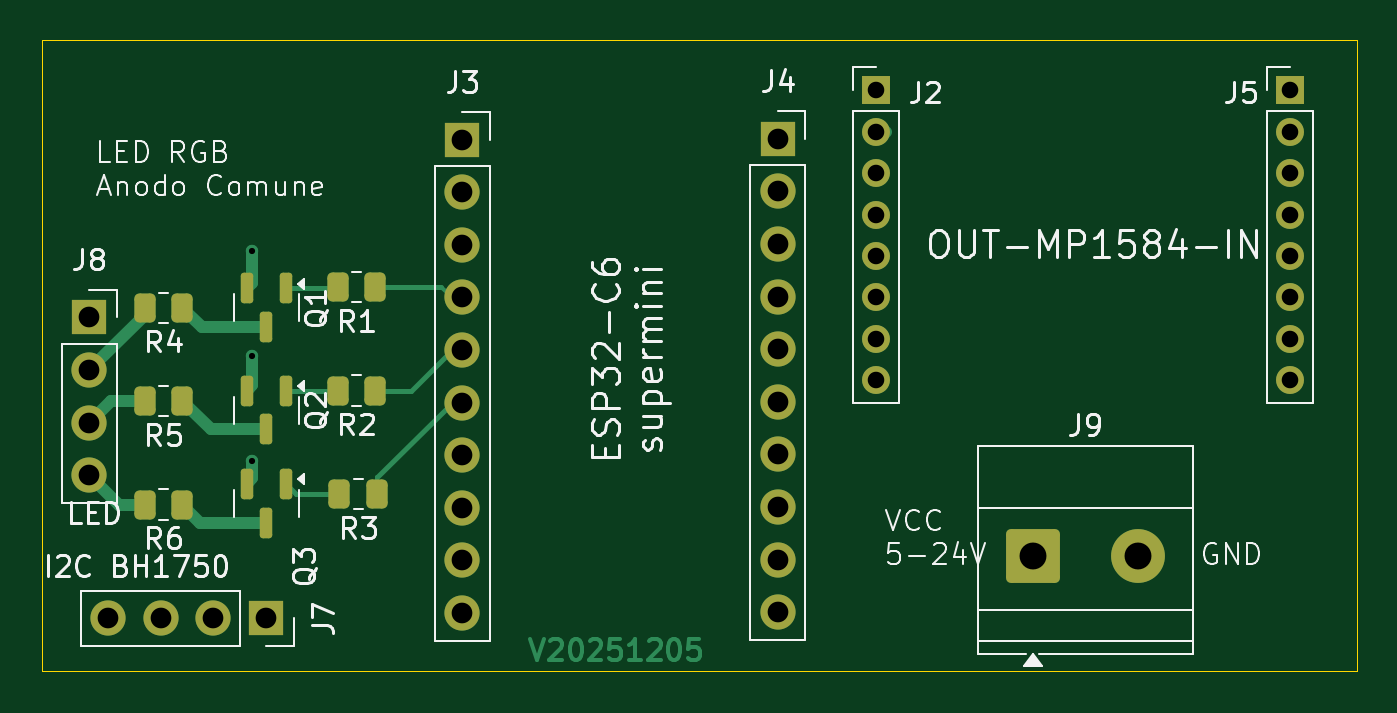
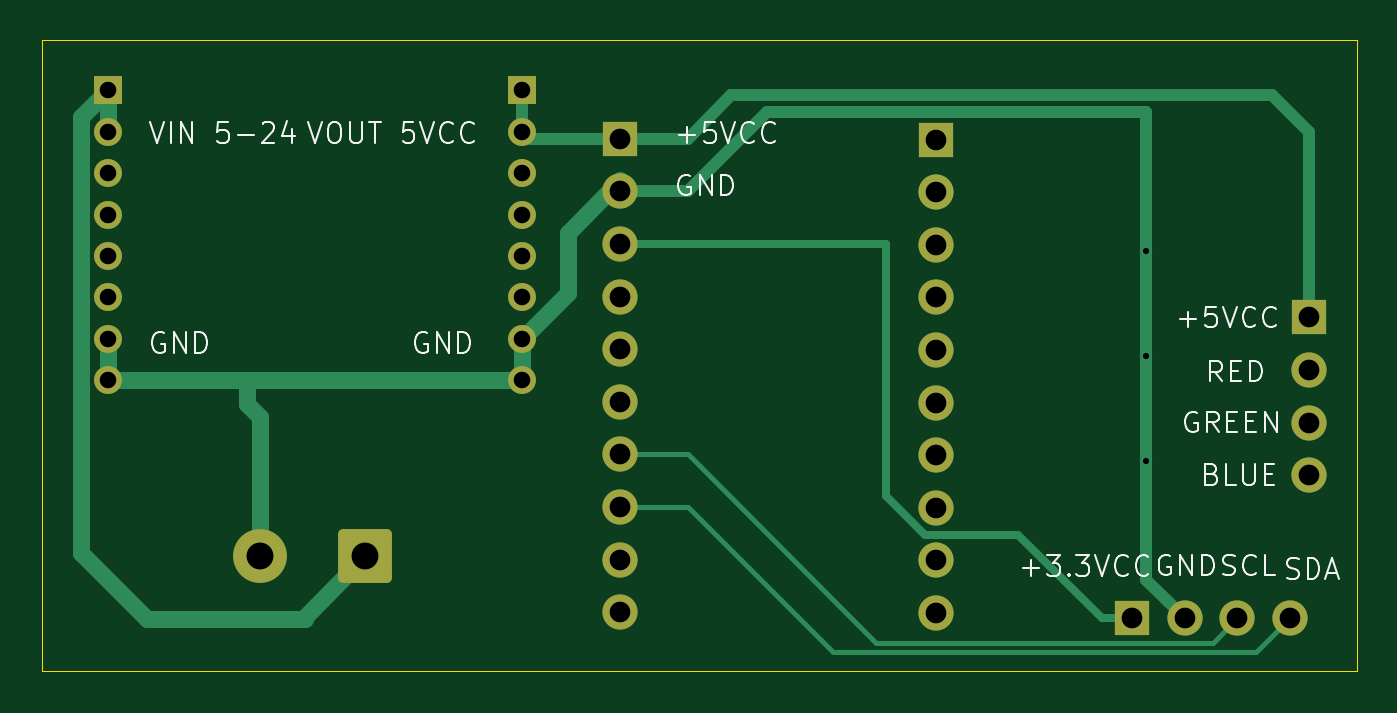
Circuit board: 9 layer files. Board 63.5 x 30.5 mm.
- bottom_copper: KinderLight-B_Cu.gbr (7553 bytes)
- bottom_mask: KinderLight-B_Mask.gbr (2543 bytes)
- bottom_silk: KinderLight-B_Silkscreen.gbr (28153 bytes)
- outline: KinderLight-Edge_Cuts.gbr (606 bytes)
- top_copper: KinderLight-F_Cu.gbr (13739 bytes)
- top_mask: KinderLight-F_Mask.gbr (3435 bytes)
- top_silk: KinderLight-F_Silkscreen.gbr (54677 bytes)
- drill: KinderLight-NPTH.drl (269 bytes)
- drill: KinderLight-PTH.drl (1166 bytes)

=== bottom_copper: KinderLight-B_Cu.gbr (7553 bytes, source omitted) ===
=== bottom_mask: KinderLight-B_Mask.gbr (2543 bytes, source withheld) ===
=== bottom_silk: KinderLight-B_Silkscreen.gbr (28153 bytes, source omitted) ===
=== outline: KinderLight-Edge_Cuts.gbr ===
%TF.GenerationSoftware,KiCad,Pcbnew,9.0.6*%
%TF.CreationDate,2025-12-05T15:02:41+01:00*%
%TF.ProjectId,KinderLight,4b696e64-6572-44c6-9967-68742e6b6963,rev?*%
%TF.SameCoordinates,Original*%
%TF.FileFunction,Profile,NP*%
%FSLAX46Y46*%
G04 Gerber Fmt 4.6, Leading zero omitted, Abs format (unit mm)*
G04 Created by KiCad (PCBNEW 9.0.6) date 2025-12-05 15:02:41*
%MOMM*%
%LPD*%
G01*
G04 APERTURE LIST*
%TA.AperFunction,Profile*%
%ADD10C,0.050000*%
%TD*%
G04 APERTURE END LIST*
D10*
X76200000Y-68580000D02*
X139700000Y-68580000D01*
X139700000Y-99060000D01*
X76200000Y-99060000D01*
X76200000Y-68580000D01*
M02*

=== top_copper: KinderLight-F_Cu.gbr (13739 bytes, source omitted) ===
=== top_mask: KinderLight-F_Mask.gbr ===
%TF.GenerationSoftware,KiCad,Pcbnew,9.0.6*%
%TF.CreationDate,2025-12-05T15:02:41+01:00*%
%TF.ProjectId,KinderLight,4b696e64-6572-44c6-9967-68742e6b6963,rev?*%
%TF.SameCoordinates,Original*%
%TF.FileFunction,Soldermask,Top*%
%TF.FilePolarity,Negative*%
%FSLAX46Y46*%
G04 Gerber Fmt 4.6, Leading zero omitted, Abs format (unit mm)*
G04 Created by KiCad (PCBNEW 9.0.6) date 2025-12-05 15:02:41*
%MOMM*%
%LPD*%
G01*
G04 APERTURE LIST*
G04 Aperture macros list*
%AMRoundRect*
0 Rectangle with rounded corners*
0 $1 Rounding radius*
0 $2 $3 $4 $5 $6 $7 $8 $9 X,Y pos of 4 corners*
0 Add a 4 corners polygon primitive as box body*
4,1,4,$2,$3,$4,$5,$6,$7,$8,$9,$2,$3,0*
0 Add four circle primitives for the rounded corners*
1,1,$1+$1,$2,$3*
1,1,$1+$1,$4,$5*
1,1,$1+$1,$6,$7*
1,1,$1+$1,$8,$9*
0 Add four rect primitives between the rounded corners*
20,1,$1+$1,$2,$3,$4,$5,0*
20,1,$1+$1,$4,$5,$6,$7,0*
20,1,$1+$1,$6,$7,$8,$9,0*
20,1,$1+$1,$8,$9,$2,$3,0*%
G04 Aperture macros list end*
%ADD10C,1.700000*%
%ADD11R,1.700000X1.700000*%
%ADD12C,2.600000*%
%ADD13RoundRect,0.250000X-1.050000X-1.050000X1.050000X-1.050000X1.050000X1.050000X-1.050000X1.050000X0*%
%ADD14C,1.350000*%
%ADD15R,1.350000X1.350000*%
%ADD16RoundRect,0.250000X0.262500X0.450000X-0.262500X0.450000X-0.262500X-0.450000X0.262500X-0.450000X0*%
%ADD17RoundRect,0.150000X-0.150000X0.587500X-0.150000X-0.587500X0.150000X-0.587500X0.150000X0.587500X0*%
G04 APERTURE END LIST*
D10*
%TO.C,J8*%
X78500000Y-89580000D03*
X78500000Y-87040000D03*
X78500000Y-84500000D03*
D11*
X78500000Y-81960000D03*
%TD*%
D12*
%TO.C,J9*%
X129140000Y-93490000D03*
D13*
X124060000Y-93490000D03*
%TD*%
D14*
%TO.C,J2*%
X116500000Y-85000000D03*
X116500000Y-83000000D03*
X116500000Y-81000000D03*
X116500000Y-79000000D03*
X116500000Y-77000000D03*
X116500000Y-75000000D03*
X116500000Y-73000000D03*
D15*
X116500000Y-71000000D03*
%TD*%
D14*
%TO.C,J5*%
X136500000Y-85000000D03*
X136500000Y-83000000D03*
X136500000Y-81000000D03*
X136500000Y-79000000D03*
X136500000Y-77000000D03*
X136500000Y-75000000D03*
X136500000Y-73000000D03*
D15*
X136500000Y-71000000D03*
%TD*%
D11*
%TO.C,J4*%
X111760000Y-73340000D03*
D10*
X111760000Y-75880000D03*
X111760000Y-78420000D03*
X111760000Y-80960000D03*
X111760000Y-83500000D03*
X111760000Y-86040000D03*
X111760000Y-88580000D03*
X111760000Y-91120000D03*
X111760000Y-93660000D03*
X111760000Y-96200000D03*
%TD*%
D16*
%TO.C,R5*%
X83000000Y-86000000D03*
X81175000Y-86000000D03*
%TD*%
D11*
%TO.C,J3*%
X96520000Y-73380000D03*
D10*
X96520000Y-75920000D03*
X96520000Y-78460000D03*
X96520000Y-81000000D03*
X96520000Y-83540000D03*
X96520000Y-86080000D03*
X96520000Y-88620000D03*
X96520000Y-91160000D03*
X96520000Y-93700000D03*
X96520000Y-96240000D03*
%TD*%
D17*
%TO.C,Q1*%
X88000000Y-80562500D03*
X86100000Y-80562500D03*
X87050000Y-82437500D03*
%TD*%
%TO.C,Q2*%
X88000000Y-85500000D03*
X86100000Y-85500000D03*
X87050000Y-87375000D03*
%TD*%
D16*
%TO.C,R6*%
X83000000Y-91000000D03*
X81175000Y-91000000D03*
%TD*%
%TO.C,R2*%
X92325000Y-85500000D03*
X90500000Y-85500000D03*
%TD*%
D11*
%TO.C,J7*%
X87040000Y-96500000D03*
D10*
X84500000Y-96500000D03*
X81960000Y-96500000D03*
X79420000Y-96500000D03*
%TD*%
D16*
%TO.C,R4*%
X83000000Y-81500000D03*
X81175000Y-81500000D03*
%TD*%
%TO.C,R1*%
X92325000Y-80500000D03*
X90500000Y-80500000D03*
%TD*%
%TO.C,R3*%
X92412500Y-90500000D03*
X90587500Y-90500000D03*
%TD*%
D17*
%TO.C,Q3*%
X88000000Y-90000000D03*
X86100000Y-90000000D03*
X87050000Y-91875000D03*
%TD*%
M02*

=== top_silk: KinderLight-F_Silkscreen.gbr (54677 bytes, source omitted) ===
=== drill: KinderLight-NPTH.drl ===
M48
; DRILL file {KiCad 9.0.6} date 2025-12-05T15:02:43+0100
; FORMAT={-:-/ absolute / metric / decimal}
; #@! TF.CreationDate,2025-12-05T15:02:43+01:00
; #@! TF.GenerationSoftware,Kicad,Pcbnew,9.0.6
; #@! TF.FileFunction,NonPlated,1,2,NPTH
FMAT,2
METRIC
%
G90
G05
M30

=== drill: KinderLight-PTH.drl ===
M48
; DRILL file {KiCad 9.0.6} date 2025-12-05T15:02:43+0100
; FORMAT={-:-/ absolute / metric / decimal}
; #@! TF.CreationDate,2025-12-05T15:02:43+01:00
; #@! TF.GenerationSoftware,Kicad,Pcbnew,9.0.6
; #@! TF.FileFunction,Plated,1,2,PTH
FMAT,2
METRIC
; #@! TA.AperFunction,Plated,PTH,ViaDrill
T1C0.300
; #@! TA.AperFunction,Plated,PTH,ComponentDrill
T2C0.800
; #@! TA.AperFunction,Plated,PTH,ComponentDrill
T3C1.000
; #@! TA.AperFunction,Plated,PTH,ComponentDrill
T4C1.300
%
G90
G05
T1
X86.36Y-78.74
X86.36Y-83.82
X86.36Y-88.9
T2
X116.5Y-71.0
X116.5Y-73.0
X116.5Y-75.0
X116.5Y-77.0
X116.5Y-79.0
X116.5Y-81.0
X116.5Y-83.0
X116.5Y-85.0
X136.5Y-71.0
X136.5Y-73.0
X136.5Y-75.0
X136.5Y-77.0
X136.5Y-79.0
X136.5Y-81.0
X136.5Y-83.0
X136.5Y-85.0
T3
X78.5Y-81.96
X78.5Y-84.5
X78.5Y-87.04
X78.5Y-89.58
X79.42Y-96.5
X81.96Y-96.5
X84.5Y-96.5
X87.04Y-96.5
X96.52Y-73.38
X96.52Y-75.92
X96.52Y-78.46
X96.52Y-81.0
X96.52Y-83.54
X96.52Y-86.08
X96.52Y-88.62
X96.52Y-91.16
X96.52Y-93.7
X96.52Y-96.24
X111.76Y-73.34
X111.76Y-75.88
X111.76Y-78.42
X111.76Y-80.96
X111.76Y-83.5
X111.76Y-86.04
X111.76Y-88.58
X111.76Y-91.12
X111.76Y-93.66
X111.76Y-96.2
T4
X124.06Y-93.49
X129.14Y-93.49
M30

